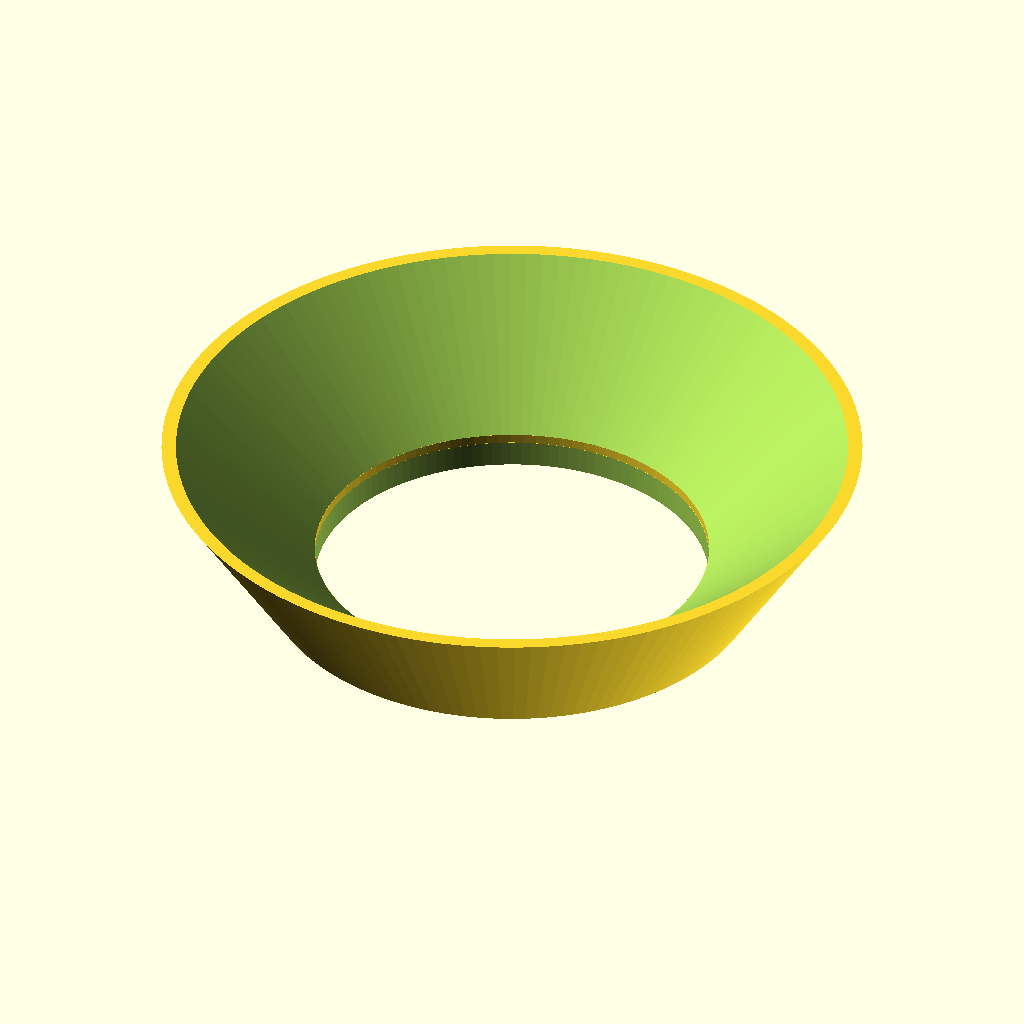
Cell 1: rendered with the file's own defaults.
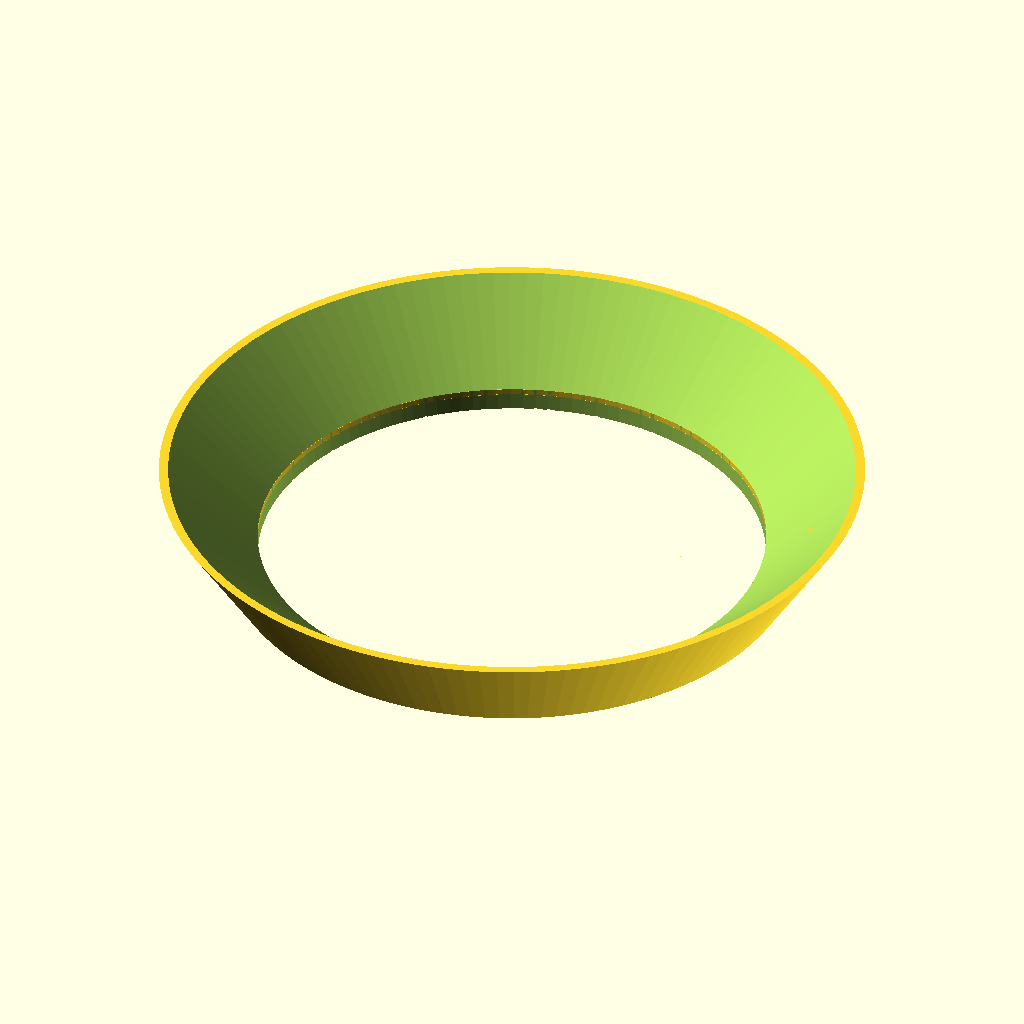
Cell 2 — r set to 49.4, the other parameters unchanged.
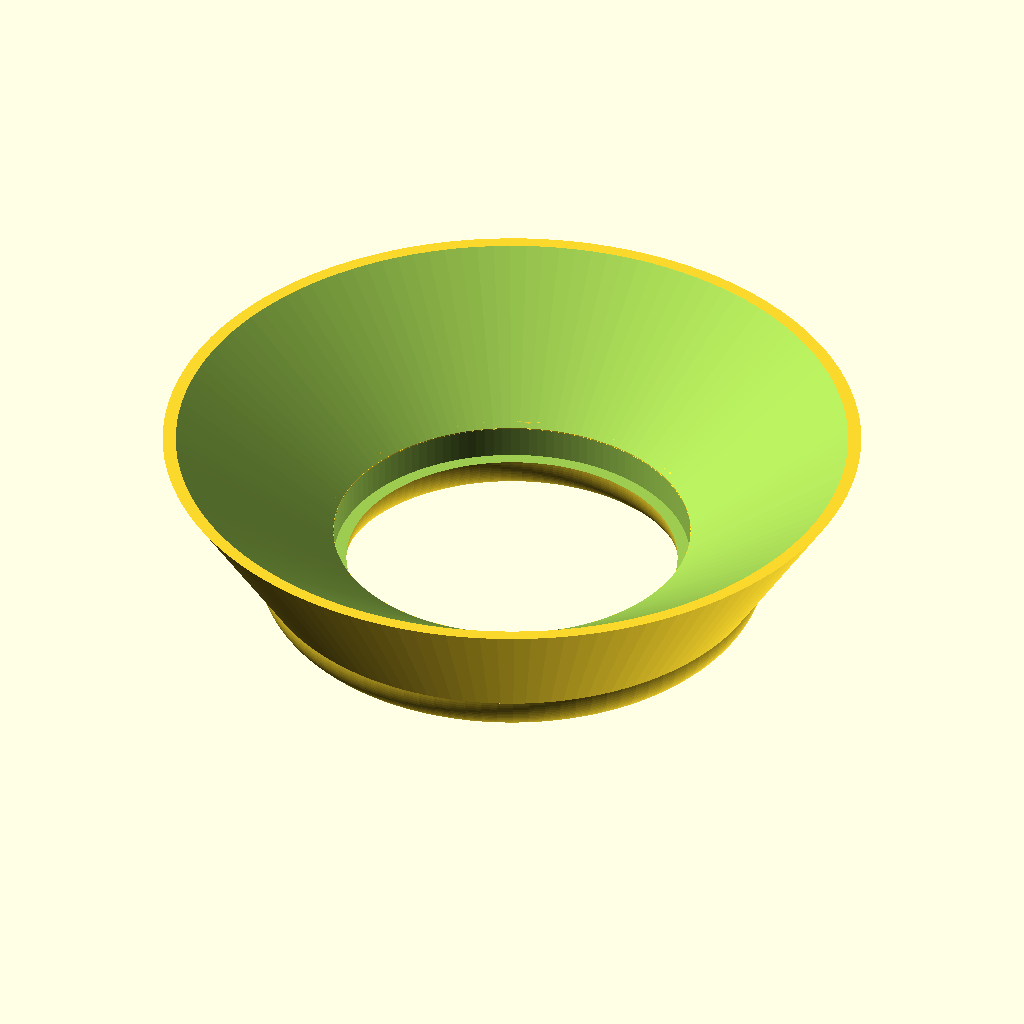
Cell 3 — basketRimR set to 4.4, the other parameters unchanged.
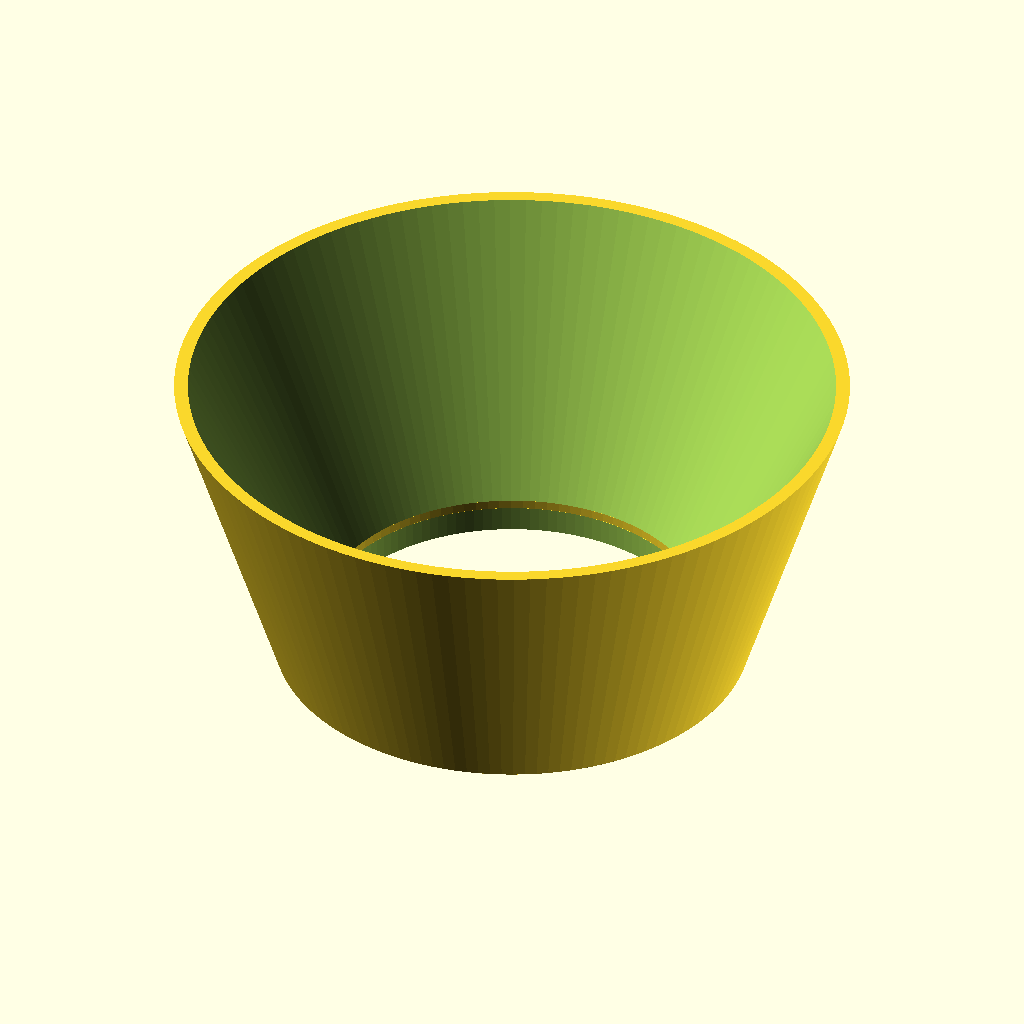
Cell 4: funnelHeight = 40 (everything else at default).
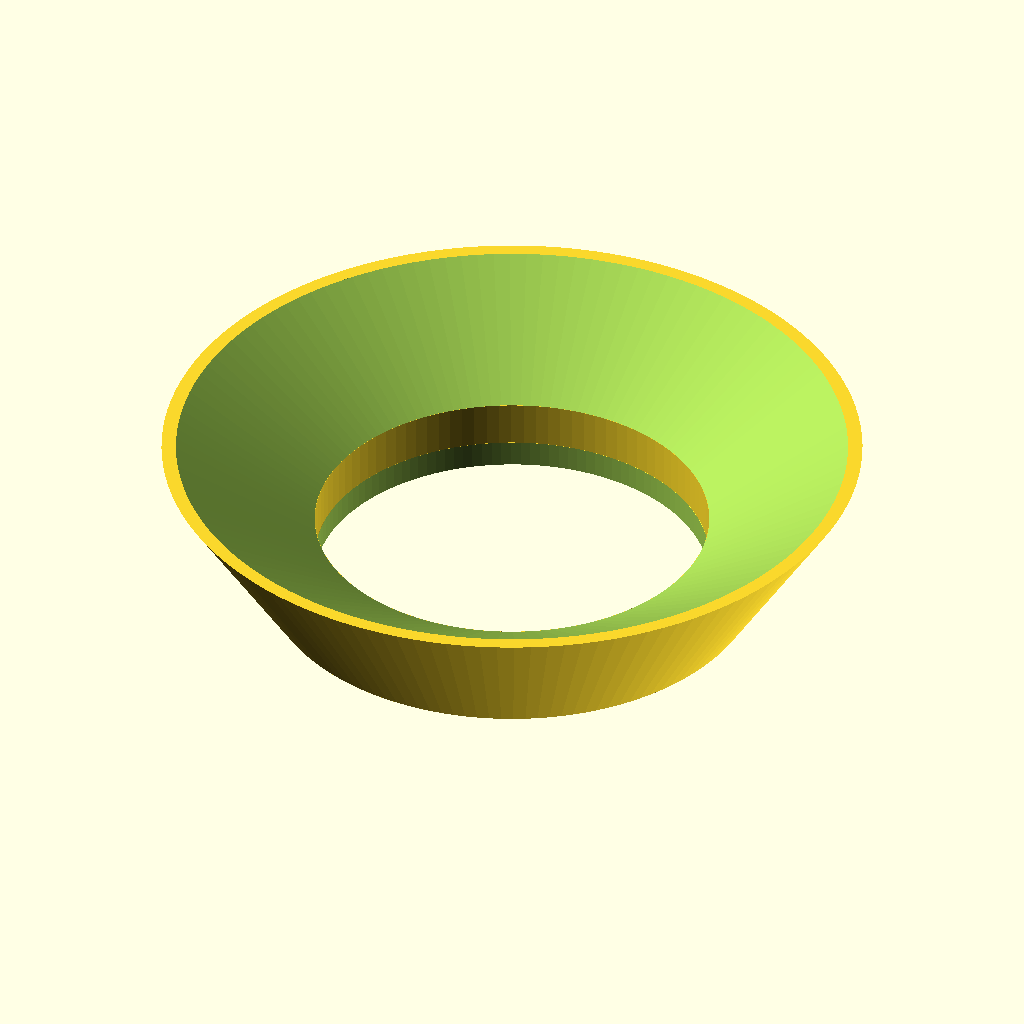
Cell 5 — insideHeight set to 9, the other parameters unchanged.
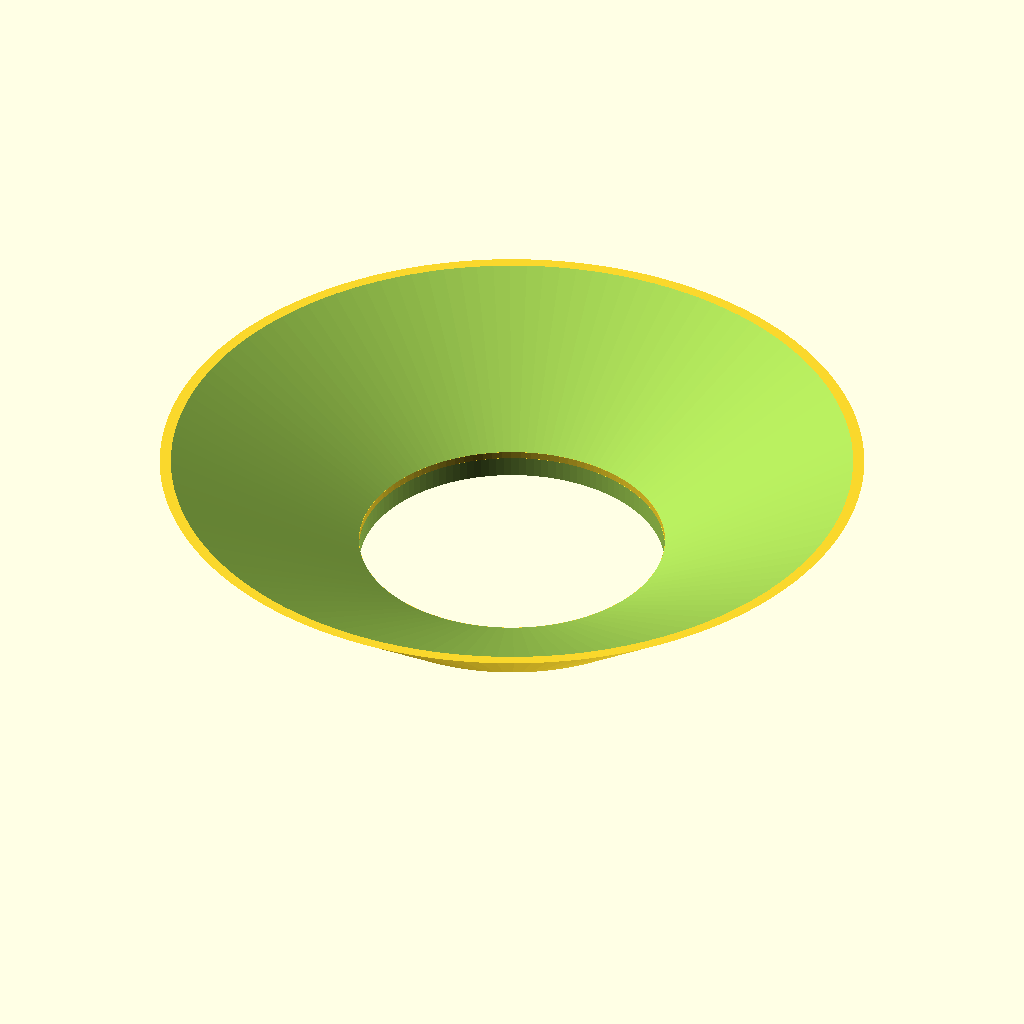
Cell 6 — funnelR set to 26, the other parameters unchanged.
The same orthographic view direction (rotation 55°, 0°, 25°; colour scheme Cornfield) for every cell, with the view re-fitted per cell, so scale and position can differ between cells.
The OpenSCAD source (inputs/thingiverse/files/thing-2066497/files/coffeefunnel-49mm.scad):
$fn=128;

r = 24.7;
basketRimR = 2.2;
outerR = r + 2*basketRimR;
funnelHeight = 20;
insideHeight = 4.5;
funnelR = 13;
wallThickness = 1.8;
eps = 0.01;

difference(){
union(){
//translate([0,0,lipHeight-eps]) thinCyn(funnelHeight,r,r+funnelR);
    thinCyn(funnelHeight, outerR, outerR + funnelR);
    translate([0,0,insideHeight]) thinCyn(funnelHeight - insideHeight, r, outerR + funnelR);
    

rotate_extrude(convexity = 10, $fn = 100)
translate([r+basketRimR, 0, 0])
difference(){
difference(){
union(){
    basketRimOuterR = basketRimR + wallThickness;

    polygon(points=[[-basketRimR, 0],[-basketRimR, insideHeight],[-basketRimR + wallThickness, insideHeight],[-basketRimR + wallThickness, 0]]);
    circle(r = basketRimOuterR, $fn = 100);
}
circle(r = basketRimR, $fn = 100);
}
translate([-4,-8,0])
square(8,8);
}
}

translate([0,0,-eps])
union(){//cube([50,50,50]);
    //cylinder(basketRimR, r+basketRimR,r+basketRimR);
    cylinder(funnelHeight+eps,r-2*eps,r-2*eps);
}
}

module thinCyn(h,r1,r2){
  difference(){
	  cylinder(h,r1+wallThickness,r2+wallThickness);
	  translate([0,0,-eps])
        cylinder(h+2*eps,r1,r2);
  }
}
Customizer parameters (derived from the source; name, type, default, range or options):
r: number, default 24.7
basketRimR: number, default 2.2
funnelHeight: number, default 20
insideHeight: number, default 4.5
funnelR: number, default 13
wallThickness: number, default 1.8
eps: number, default 0.01
